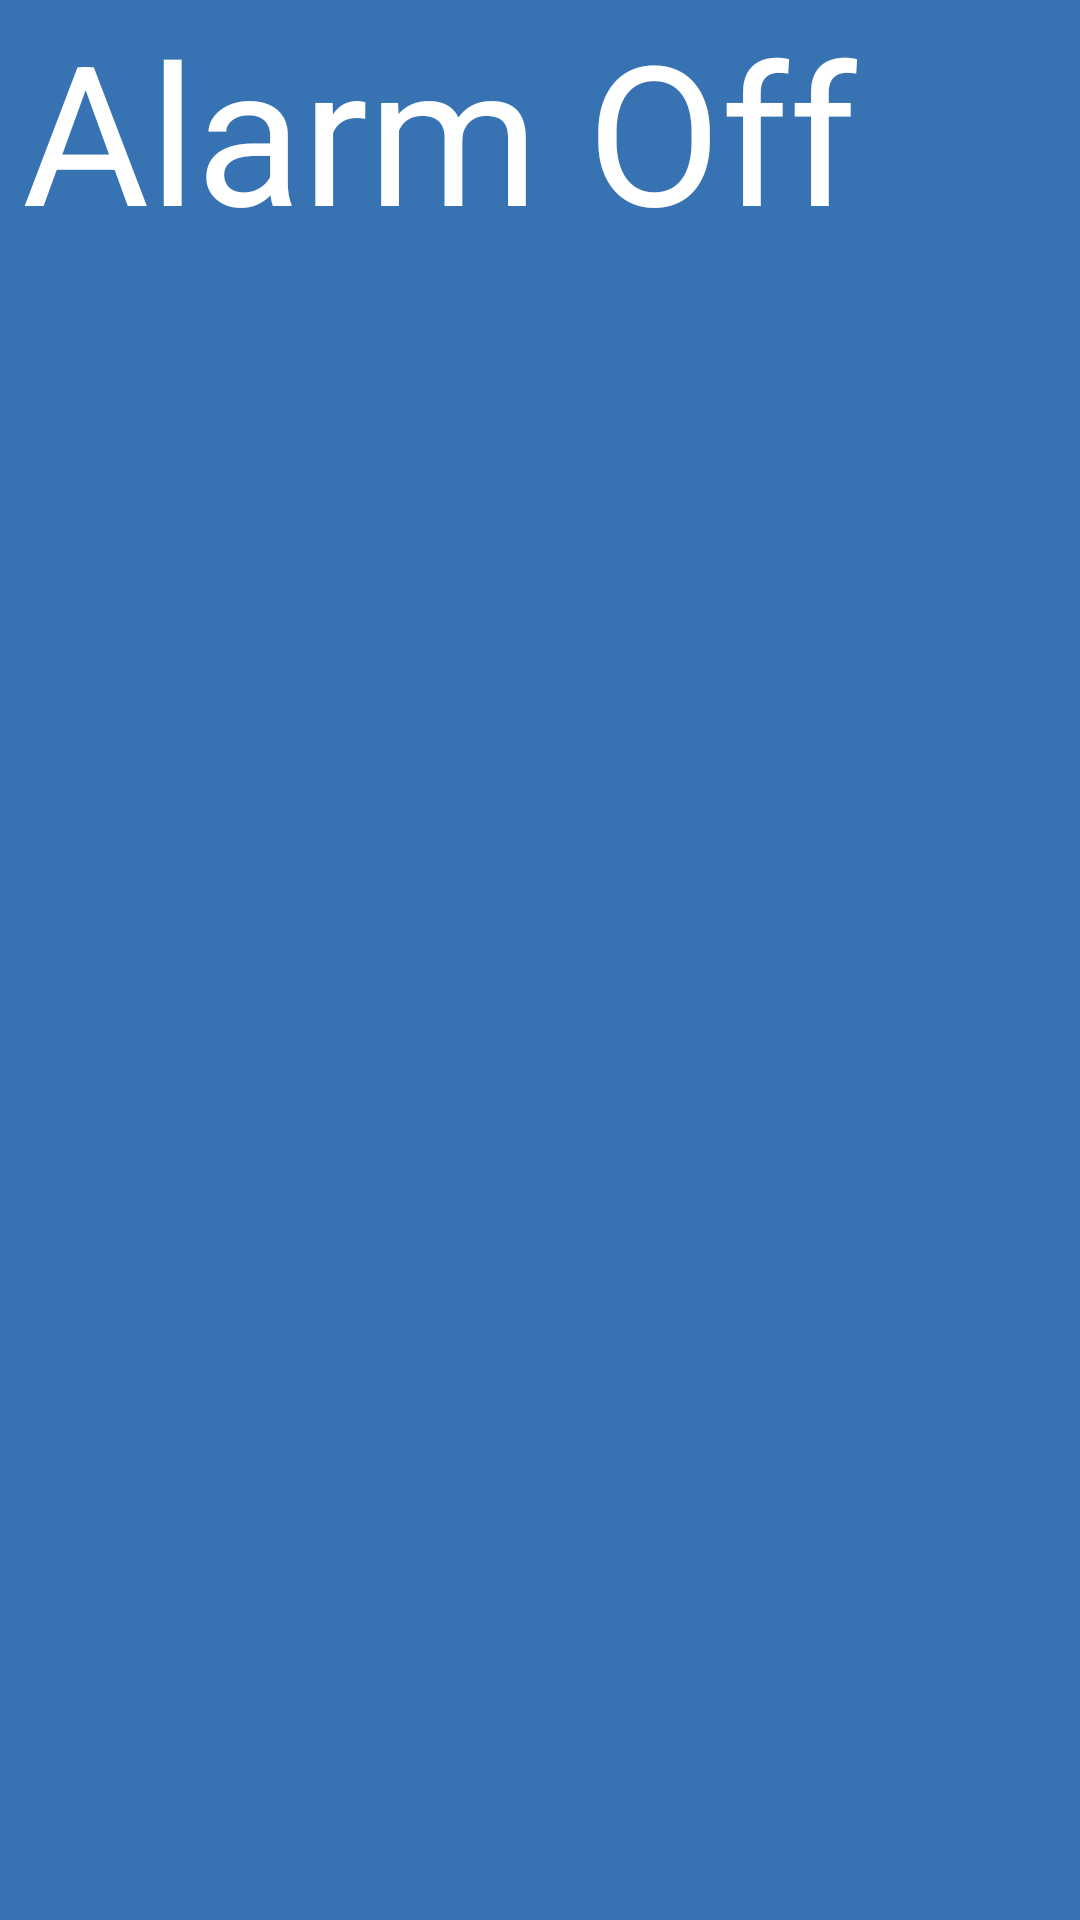

This screen was rendered from an Android layout file. Write that file and the resources it references.
<!-- AndroidManifest.xml: application theme AppTheme -->
<!-- res/layout/alarm_off_activity.xml -->
<?xml version="1.0" encoding="utf-8"?>
<LinearLayout xmlns:android="http://schemas.android.com/apk/res/android"
    style="@style/LinearLayout">

    <TextView
        style="@style/TextView"
        android:text="Alarm Off"
        android:layout_width="match_parent"
        android:layout_height="match_parent"
        android:textSize="65sp"
        android:layout_gravity="center"/>
</LinearLayout>
<!-- resources referenced by this layout -->
<resources>
  <style name="LinearLayout">
          <item name="android:layout_width">fill_parent</item>
          <item name="android:layout_height">match_parent</item>
          <item name="android:background">#3773B2</item>
          <item name="android:orientation">vertical</item>
      </style>
  <style name="TextView">
          <item name="android:layout_width">wrap_content</item>
          <item name="android:layout_height">wrap_content</item>
          <item name="android:layout_marginLeft">5dp</item>
          <item name="android:textColor">#ffffff</item>
          <item name="android:textSize">15sp</item>
          <item name="android:textStyle">normal</item>
      </style>
  <style name="AppTheme" parent="android:Theme.Holo.Light.DarkActionBar" />
</resources>
